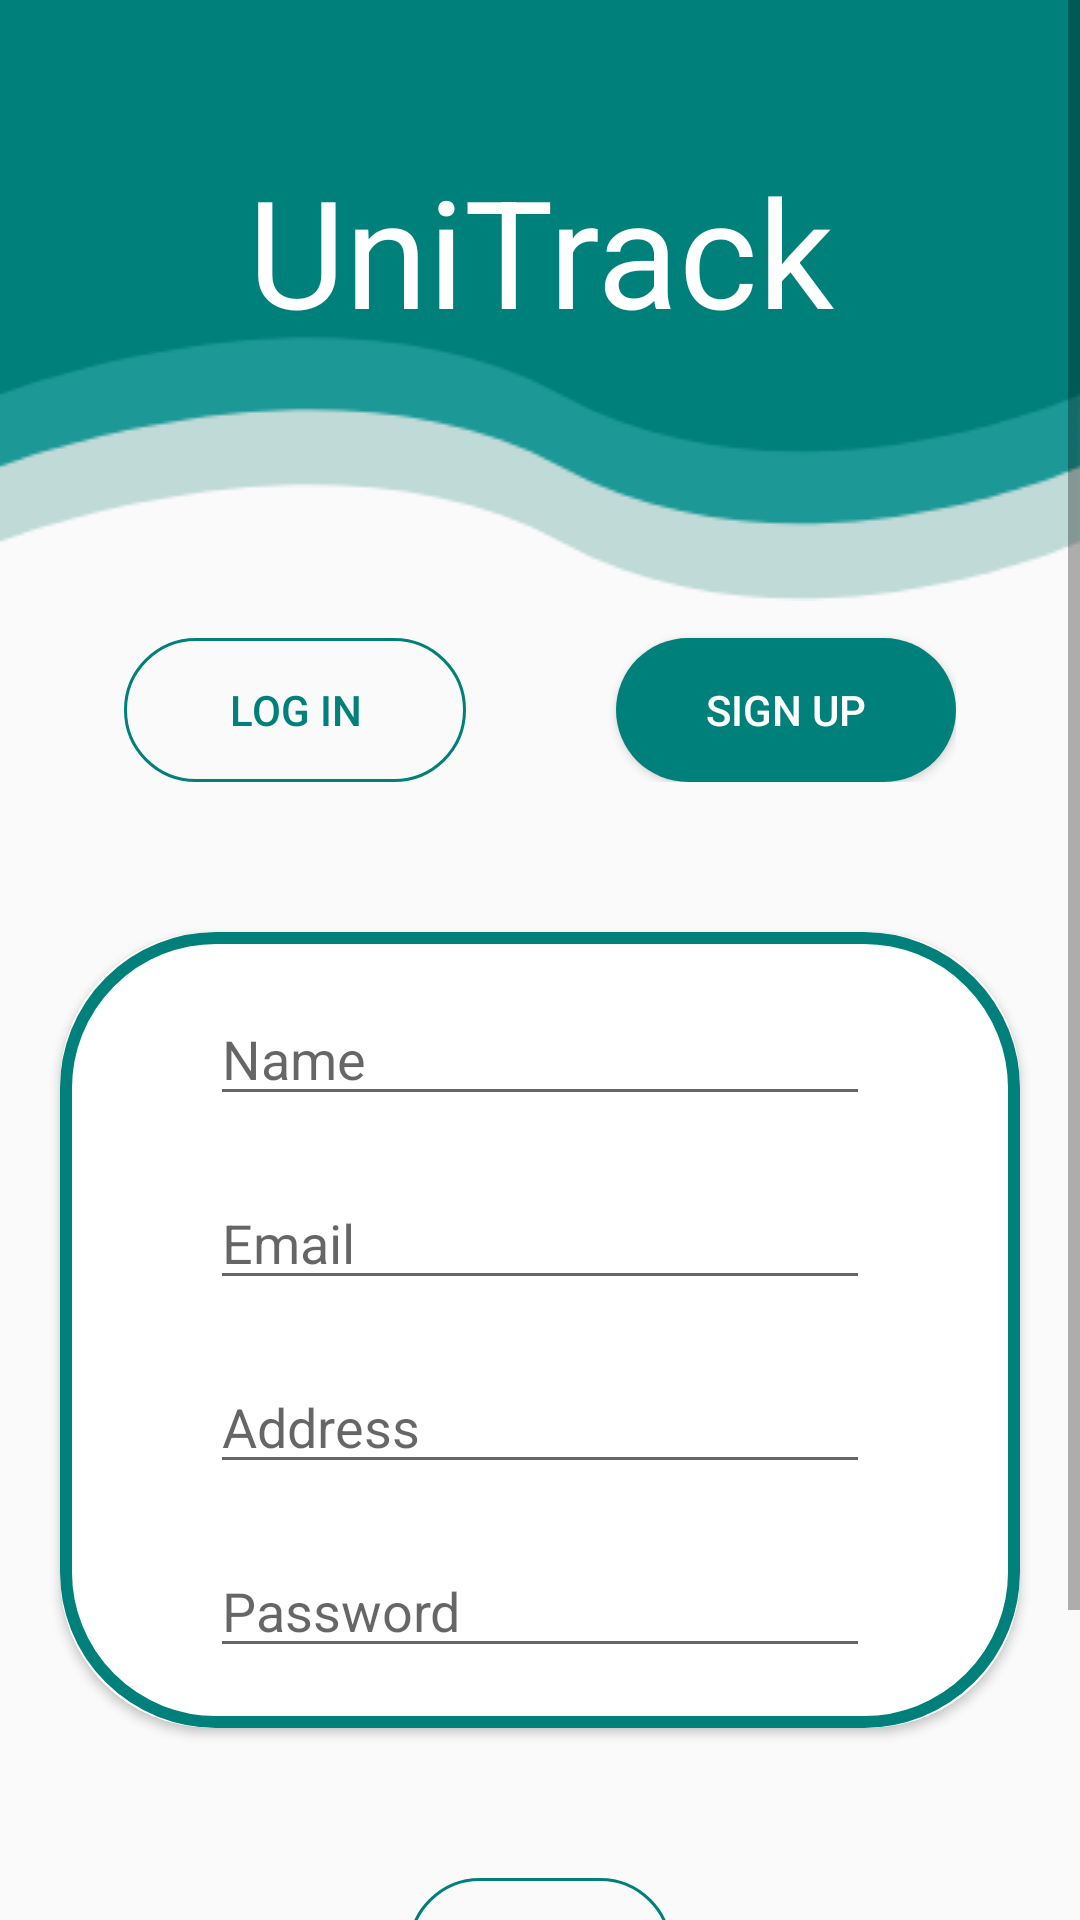

Here is an Android app screen rendered from its layout file. Give the layout XML and the strings, colors and styles it references.
<!-- AndroidManifest.xml: application theme Theme.UniTrack -->
<!-- res/layout/activity_register.xml -->
<?xml version="1.0" encoding="utf-8"?>
<ScrollView xmlns:android="http://schemas.android.com/apk/res/android"
    xmlns:app="http://schemas.android.com/apk/res-auto"
    android:scrollbars="vertical"
    android:layout_width="fill_parent"
    android:layout_height="fill_parent">
    <RelativeLayout
        android:layout_width="match_parent"
        android:layout_height="match_parent">

        <ImageView
            android:layout_width="wrap_content"
            android:layout_height="wrap_content"
            android:layout_marginTop="-95dp"
            android:background="@drawable/login_wave">

        </ImageView>

        <TextView
            android:id="@+id/UniTrack"
            android:text="UniTrack"
            android:textSize="50dp"
            android:textColor="@color/white"
            android:layout_marginTop="50dp"
            android:layout_alignParentTop="true"
            android:gravity="center_horizontal"
            android:layout_width="match_parent"
            android:layout_height="wrap_content">
        </TextView>

        <LinearLayout
            android:layout_marginTop="80dp"
            android:layout_below="@id/UniTrack"
            android:layout_centerHorizontal="true"
            android:orientation="horizontal"
            android:id="@+id/LinearLayout"
            android:layout_width="wrap_content"
            android:layout_height="wrap_content">

            <Button
                android:layout_marginRight="50dp"
                android:id="@+id/tvLoginHere"
                android:text="Log in"
                android:textColor="#00807A"
                android:paddingStart="35dp"
                android:paddingEnd="35dp"
                android:paddingTop="12dp"
                android:paddingBottom="12dp"
                android:background="@drawable/custom_button"
                android:layout_marginTop="16dp"
                android:layout_width="wrap_content"
                android:layout_height="wrap_content">

            </Button>
            <Button
                android:id="@+id/btn_SignUp"
                android:layout_toRightOf="@id/btn_Login"
                android:text="Sign up"
                android:textColor="#fff"
                android:paddingStart="30dp"
                android:paddingEnd="30dp"
                android:paddingTop="12dp"
                android:paddingBottom="12dp"
                android:background="@drawable/button_click"
                android:layout_marginTop="16dp"
                android:layout_width="wrap_content"
                android:layout_height="wrap_content">

            </Button>
        </LinearLayout>


        <androidx.cardview.widget.CardView
            android:layout_marginTop="50dp"
            android:id="@+id/CardView"
            android:layout_below="@id/LinearLayout"
            android:layout_width="match_parent"
            android:layout_height="wrap_content"
            android:foreground="@drawable/cardview_border"
            app:cardBackgroundColor="@color/white"
            android:layout_marginLeft="20dp"
            android:layout_marginRight="20dp"
            app:cardCornerRadius="50dp">
            <LinearLayout
                android:layout_width="match_parent"
                android:layout_height="match_parent"
                android:orientation="vertical">

                <EditText
                    android:hint="Name"
                    android:inputType="textPersonName"
                    android:layout_marginTop="20dp"
                    android:id="@+id/etRegName"
                    android:layout_marginLeft="50dp"
                    android:layout_marginRight="50dp"
                    android:layout_width="match_parent"
                    android:layout_height="wrap_content">

                </EditText>
                <EditText
                    android:inputType="textEmailAddress"
                    android:hint="Email"
                    android:layout_marginTop="20dp"
                    android:layout_below="@id/etRegName"
                    android:id="@+id/etRegEmailAdd"
                    android:layout_marginLeft="50dp"
                    android:layout_marginRight="50dp"
                    android:layout_width="match_parent"
                    android:layout_height="wrap_content">

                </EditText>
                <EditText
                    android:hint="Address"
                    android:inputType="text"
                    android:layout_marginTop="20dp"
                    android:layout_below="@id/etRegEmailAdd"
                    android:id="@+id/etRegAddress"
                    android:layout_marginLeft="50dp"
                    android:layout_marginRight="50dp"
                    android:layout_width="match_parent"
                    android:layout_height="wrap_content">

                </EditText>
                <EditText
                    android:hint="Password"
                    android:inputType="textPassword"
                    android:layout_marginTop="20dp"
                    android:layout_below="@id/etRegAddress"
                    android:id="@+id/etRegPassword"
                    android:layout_marginBottom="20dp"
                    android:layout_marginLeft="50dp"
                    android:layout_marginRight="50dp"
                    android:layout_width="match_parent"
                    android:layout_height="wrap_content">

                </EditText>
            </LinearLayout>
        </androidx.cardview.widget.CardView>

        <Button
            android:id="@+id/BtnRegister"
            android:layout_width="wrap_content"
            android:layout_height="wrap_content"
            android:layout_below="@id/CardView"
            android:layout_centerHorizontal="true"
            android:layout_marginTop="50dp"
            android:layout_marginBottom="50dp"
            android:background="@drawable/custom_button"
            android:paddingStart="12dp"
            android:paddingTop="12dp"
            android:paddingEnd="12dp"
            android:paddingBottom="12dp"
            android:text="Sign up"
            android:textColor="#00807A">

        </Button>

        <TextView
            android:layout_marginLeft="20dp"
            android:layout_marginBottom="20dp"
            android:onClick="AdminRegister"
            android:id="@+id/admin_register"
            android:layout_below="@id/BtnRegister"
            android:layout_width="wrap_content"
            android:layout_height="wrap_content"
            android:text="Admin"
            android:textColor="#00807A"/>


    </RelativeLayout>
</ScrollView>
<!-- resources referenced by this layout -->
<resources>
  <!-- drawable button_click (drawable) -->
  <?xml version="1.0" encoding="utf-8"?>
  <shape xmlns:android="http://schemas.android.com/apk/res/android">
  
      <solid android:color="#00807A" android:width="1dp"/>
  
      <corners android:radius="30dp"/>
  
  </shape>
  <!-- drawable cardview_border (drawable) -->
  <?xml version="1.0" encoding="utf-8"?>
  <shape xmlns:android="http://schemas.android.com/apk/res/android">
  
  
      <stroke android:color="#00807A"
          android:width="4sp"/>
      <corners android:radius="50dp"/>
  </shape>
  <!-- drawable custom_button (drawable) -->
  <?xml version="1.0" encoding="utf-8"?>
  <shape xmlns:android="http://schemas.android.com/apk/res/android">
  
      <stroke android:color="#00807A" android:width="1dp"/>
  
      <corners android:radius="30dp"/>
  
  </shape>
  <!-- drawable login_wave: png bitmap (drawable, 9212 bytes) -->
  <style name="Theme.UniTrack" parent="Theme.AppCompat.DayNight.NoActionBar">
          
          <item name="colorPrimary">@color/purple_500</item>
          <item name="colorPrimaryVariant">@color/purple_700</item>
          <item name="colorOnPrimary">@color/white</item>
          
          <item name="colorSecondary">@color/teal_200</item>
          <item name="colorSecondaryVariant">@color/teal_700</item>
          <item name="colorOnSecondary">@color/black</item>
          
          <item name="android:statusBarColor" tools:targetApi="l">?attr/colorPrimaryVariant</item>
          
      </style>
  <!-- not gathered from this repository: default colours our renderer supplied (Android Studio template values) -->
  <color name="purple_500">#FF6200EE</color>
  <color name="purple_700">#FF3700B3</color>
  <color name="teal_200">#FF03DAC5</color>
  <color name="teal_700">#FF018786</color>
  <color name="black">#FF000000</color>
  <color name="white">#FFFFFFFF</color>
</resources>
